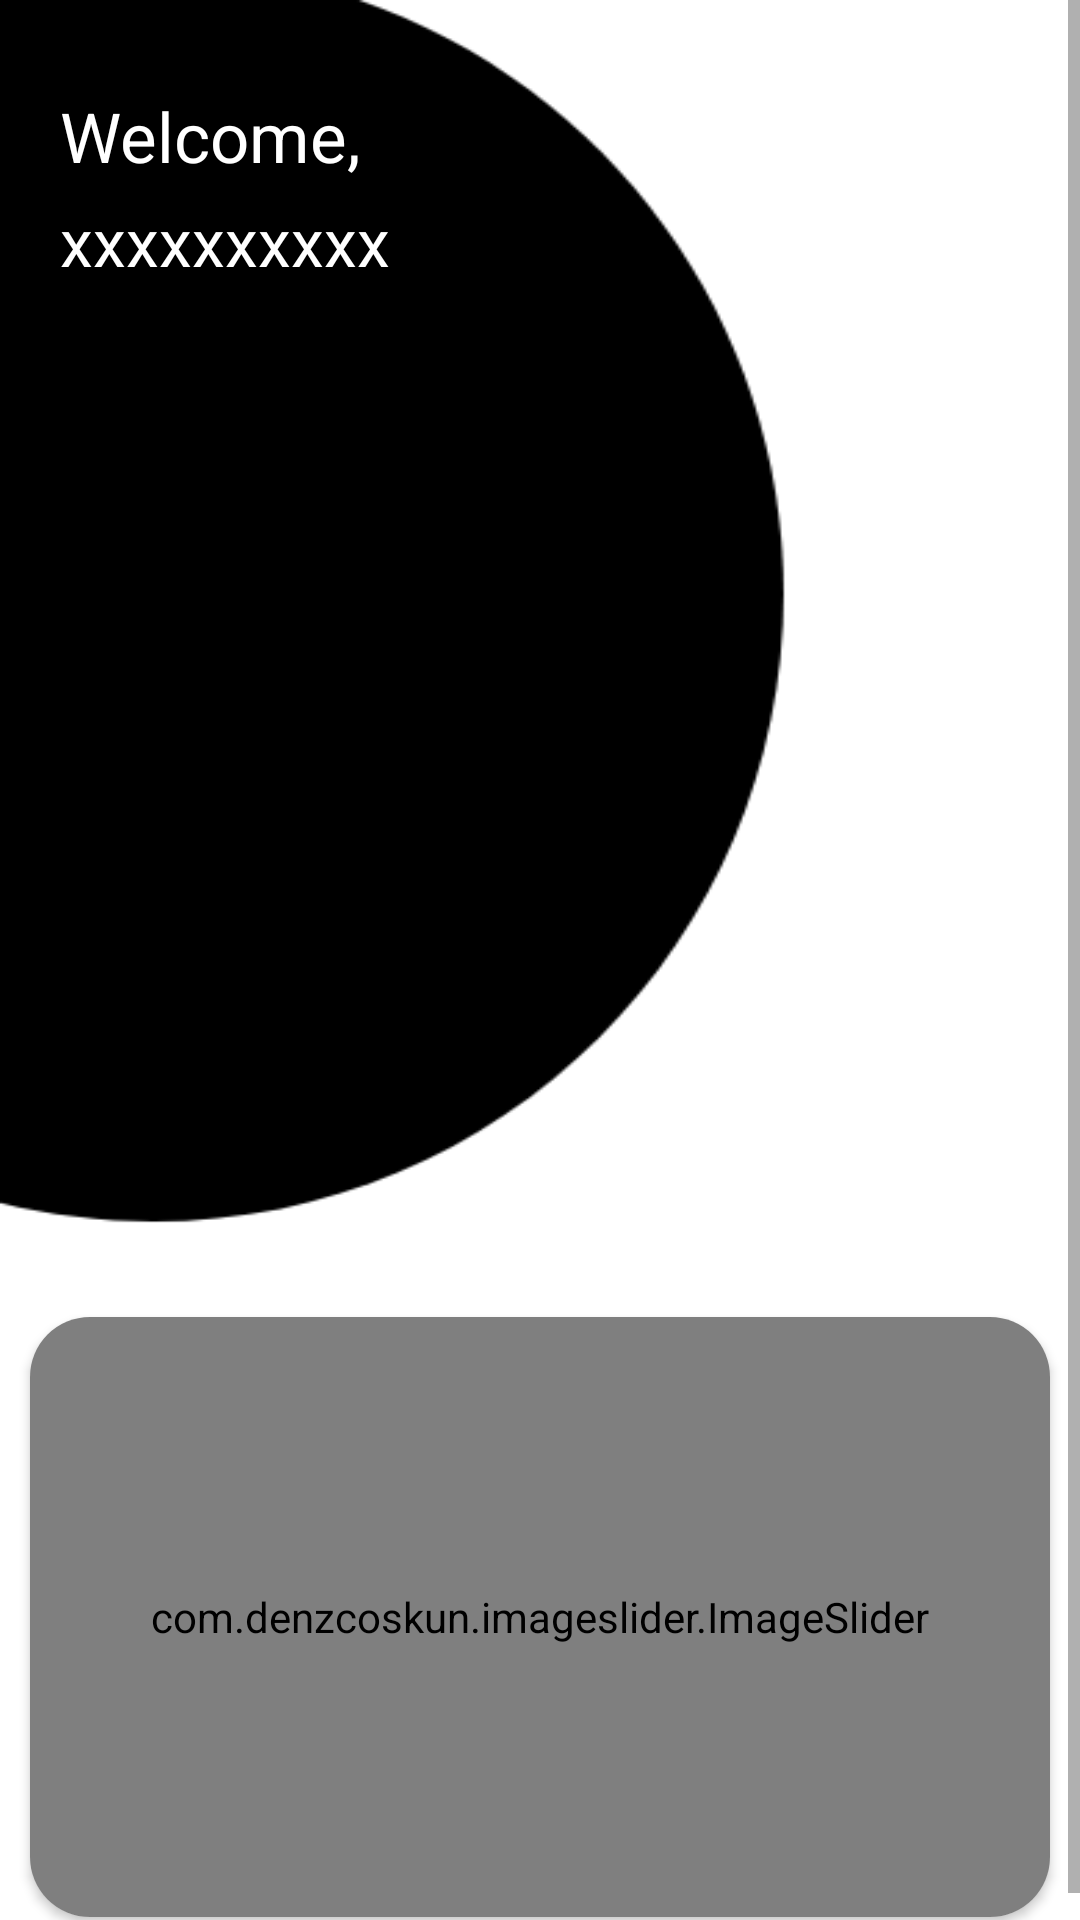

Here is an Android app screen rendered from its layout file. Give the layout XML and the strings, colors and styles it references.
<!-- AndroidManifest.xml: application theme Theme.splash -->
<!-- res/layout/fragment_dashboard.xml -->
<ScrollView xmlns:android="http://schemas.android.com/apk/res/android"
    xmlns:app="http://schemas.android.com/apk/res-auto"
    android:layout_width="match_parent"
    android:background="@drawable/backf"
    android:layout_height="match_parent">
    <LinearLayout
        android:layout_width="match_parent"
        android:layout_height="wrap_content"
        android:orientation="vertical">
        <TextView
            android:id="@+id/tv_welcome"
            android:layout_width="wrap_content"
            android:layout_height="wrap_content"
            android:layout_marginStart="20dp"
            android:layout_marginTop="30dp"
            android:text="@string/welcome"
            android:textColor="@color/white"
            android:textSize="23sp" />
        <TextView
            android:id="@+id/tv_Name"
            android:layout_width="wrap_content"
            android:layout_height="wrap_content"
            android:layout_marginStart="20dp"
            android:layout_marginTop="5dp"
            android:text="xxxxxxxxxx"
            android:textColor="@color/white"
            android:textSize="22sp" />
        <androidx.viewpager.widget.ViewPager
            android:id="@+id/viewpager"
            android:layout_width="match_parent"
            android:layout_height="200dp"
            android:layout_marginTop="84dp"/>
        <androidx.cardview.widget.CardView
            android:id="@+id/cardView11"
            android:layout_width="match_parent"
            android:layout_height="200dp"
            android:layout_marginStart="10dp"
            android:layout_marginTop="60dp"
            android:layout_marginEnd="10dp"
            android:layout_marginBottom="10dp"
            android:elevation="20dp"
            app:cardCornerRadius="20dp"
            >
            <LinearLayout
                android:layout_width="match_parent"
                android:layout_height="200dp">
                <com.denzcoskun.imageslider.ImageSlider
                    android:id="@+id/imageSlider"
                    android:layout_width="match_parent"
                    android:layout_height="match_parent"
                    app:iss_auto_cycle="true"
                    app:iss_period="1000"/>
            </LinearLayout>
        </androidx.cardview.widget.CardView>
    </LinearLayout>
</ScrollView>
<!-- resources referenced by this layout -->
<resources>
  <color name="white">#FFFFFFFF</color>
  <!-- drawable backf: png bitmap (drawable, 15306 bytes) -->
  <string name="welcome">Welcome,</string>
  <style name="Theme.splash" parent="Theme.AppCompat.DayNight.NoActionBar">
  
          
      </style>
</resources>
